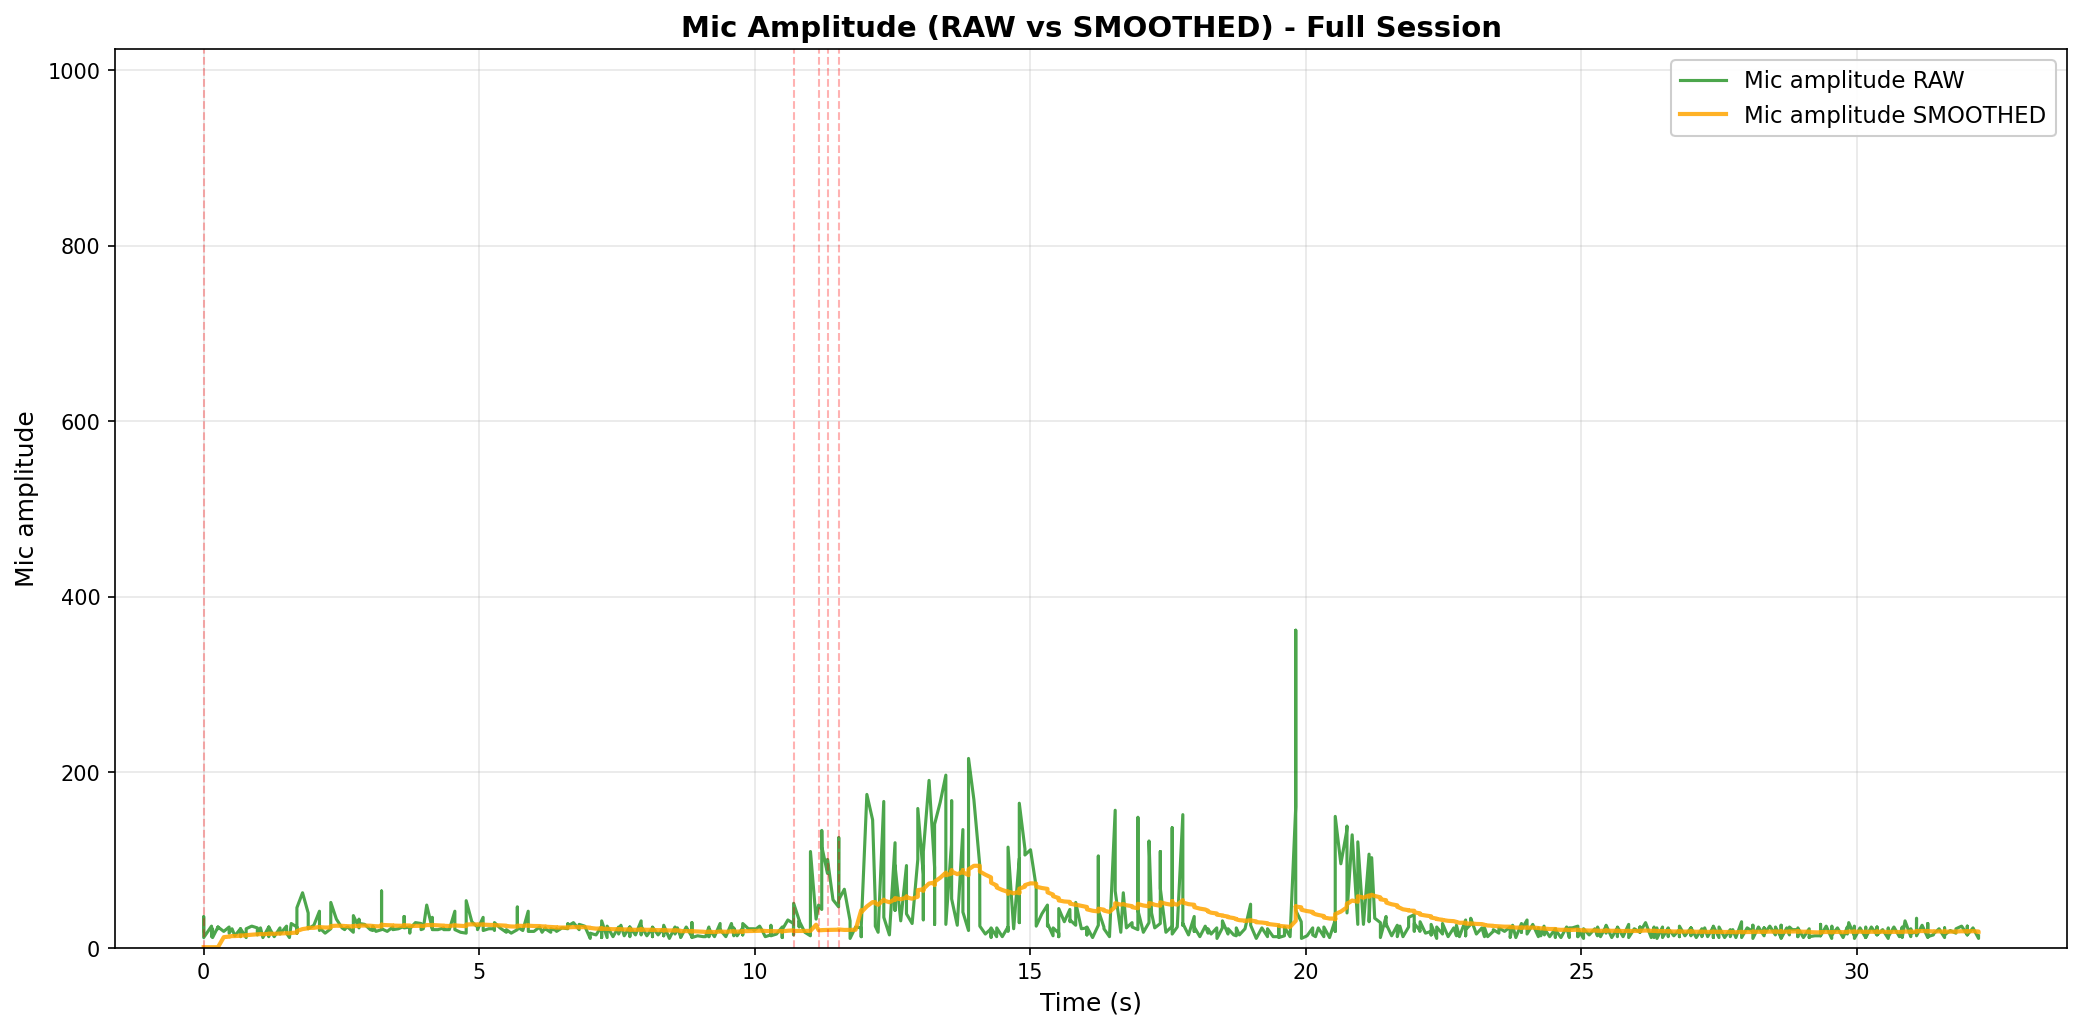

The file beside this chart, header and first rows:
elapsed_s, unix_ts, arduino_ms, sound_amp, tip_count, last_tip_dt_ms, reed_state, bucket_rate_mm_hr, mic_db_unfiltered, mic_db_filtered
0.0, 1771221839, 12794811, 20, 357, 4619, 0, 40000, 26.02, 1.301
0.0, 1771221839, 12794861, 36, 357, 4619, 0, 0.0, 31.13, 1.301
0.0, 1771221839, 12794911, 18, 357, 4619, 0, 0.0, 25.11, 1.301
0.000967, 1771221839, 12794961, 24, 357, 4619, 0, 0.0, 27.6, 1.301
0.000967, 1771221839, 12795011, 15, 357, 4619, 0, 0.0, 23.52, 1.301
0.000967, 1771221839, 12795061, 16, 357, 4619, 0, 0.0, 24.08, 1.301
0.000967, 1771221839, 12795111, 23, 357, 4619, 0, 0.0, 27.23, 1.301
0.000967, 1771221839, 12795161, 21, 357, 4619, 0, 0.0, 26.44, 1.301
0.000967, 1771221839, 12795211, 30, 357, 4619, 0, 0.0, 29.54, 1.301
0.000967, 1771221839, 12795261, 12, 357, 4619, 0, 0.0, 21.58, 1.301
0.1428, 1771221839, 12795311, 25, 357, 4619, 0, 0.0, 27.96, 1.301
0.1428, 1771221839, 12795361, 13, 357, 4619, 0, 0.0, 22.28, 1.301
0.1609, 1771221839, 12795411, 22, 357, 4619, 0, 0.0, 26.85, 1.301
0.1619, 1771221839, 12795461, 12, 357, 4619, 0, 0.0, 21.58, 1.301
0.2594, 1771221840, 12795511, 24, 357, 4619, 0, 0.0, 27.6, 1.301
0.2597, 1771221840, 12795561, 22, 357, 4619, 0, 0.0, 26.85, 1.301
0.2597, 1771221840, 12795611, 24, 357, 4619, 0, 0.0, 27.6, 1.301
0.3649, 1771221840, 12795661, 19, 357, 4619, 0, 0.0, 25.58, 15.65
0.462, 1771221840, 12795711, 24, 357, 4619, 0, 0.0, 27.6, 16.25
0.462, 1771221840, 12795761, 17, 357, 4619, 0, 0.0, 24.61, 16.66
0.5146, 1771221840, 12795811, 22, 357, 4619, 0, 0.0, 26.85, 17.17
0.5655, 1771221840, 12795862, 14, 357, 4619, 0, 0.0, 22.92, 17.46
0.6678, 1771221840, 12795912, 22, 357, 4619, 0, 0.0, 26.85, 17.93
0.6688, 1771221840, 12795962, 13, 357, 4619, 0, 0.0, 22.28, 18.15
0.6688, 1771221840, 12796012, 22, 357, 4619, 0, 0.0, 26.85, 18.58
0.7711, 1771221840, 12796062, 12, 357, 4619, 0, 0.0, 21.58, 18.73
0.7711, 1771221840, 12796112, 22, 357, 4619, 0, 0.0, 26.85, 19.14
0.8725, 1771221840, 12796162, 25, 357, 4619, 0, 0.0, 27.96, 19.58
0.9742, 1771221840, 12796212, 23, 357, 4619, 0, 0.0, 27.23, 19.96
0.9742, 1771221840, 12796262, 15, 357, 4619, 0, 0.0, 23.52, 20.14
1.031, 1771221840, 12796312, 23, 357, 4619, 0, 0.0, 27.23, 20.5
1.075, 1771221840, 12796362, 12, 357, 4619, 0, 0.0, 21.58, 20.55
1.181, 1771221840, 12796412, 24, 357, 4619, 0, 0.0, 27.6, 20.9
1.181, 1771221840, 12796462, 13, 357, 4619, 0, 0.0, 22.28, 20.97
1.182, 1771221840, 12796512, 24, 357, 4619, 0, 0.0, 27.6, 21.3
1.28, 1771221841, 12796562, 13, 357, 4619, 0, 0.0, 22.28, 21.35
1.385, 1771221841, 12796612, 23, 357, 4619, 0, 0.0, 27.23, 21.65
1.386, 1771221841, 12796662, 16, 357, 4619, 0, 0.0, 24.08, 21.77
1.504, 1771221841, 12796712, 25, 357, 4619, 0, 0.0, 27.96, 22.08
1.504, 1771221841, 12796762, 17, 357, 4619, 0, 0.0, 24.61, 22.2
1.556, 1771221841, 12796812, 12, 357, 4619, 0, 0.0, 21.58, 22.17
1.589, 1771221841, 12796862, 28, 357, 4619, 0, 0.0, 28.94, 22.51
1.692, 1771221841, 12796912, 24, 357, 4619, 0, 0.0, 27.6, 22.77
1.692, 1771221841, 12796962, 28, 357, 4619, 0, 0.0, 28.94, 23.07
1.692, 1771221841, 12797012, 17, 357, 4619, 0, 0.0, 24.61, 23.15
1.692, 1771221841, 12797062, 46, 357, 4619, 0, 0.0, 33.26, 23.66
1.794, 1771221841, 12797112, 63, 357, 4619, 0, 0.0, 35.99, 24.27
1.897, 1771221841, 12797162, 40, 357, 4619, 0, 0.0, 32.04, 24.66
1.898, 1771221841, 12797212, 31, 357, 4619, 0, 0.0, 29.83, 24.92
1.898, 1771221841, 12797262, 22, 357, 4619, 0, 0.0, 26.85, 25.02
2, 1771221841, 12797312, 26, 357, 4619, 0, 0.0, 28.3, 25.18
2.101, 1771221841, 12797362, 42, 357, 4619, 0, 0.0, 32.46, 25.54
2.102, 1771221841, 12797412, 20, 357, 4619, 0, 0.0, 26.02, 25.57
2.105, 1771221841, 12797462, 23, 357, 4619, 0, 0.0, 27.23, 25.65
2.204, 1771221841, 12797512, 17, 357, 4619, 0, 0.0, 24.61, 25.6
2.307, 1771221842, 12797562, 22, 357, 4619, 0, 0.0, 26.85, 25.66
2.307, 1771221842, 12797612, 29, 357, 4619, 0, 0.0, 29.25, 25.84
2.307, 1771221842, 12797662, 52, 357, 4619, 0, 0.0, 34.32, 26.27
2.408, 1771221842, 12797712, 33, 357, 4619, 0, 0.0, 30.37, 26.47
2.511, 1771221842, 12797762, 23, 357, 4619, 0, 0.0, 27.23, 26.51
... 590 more rows
